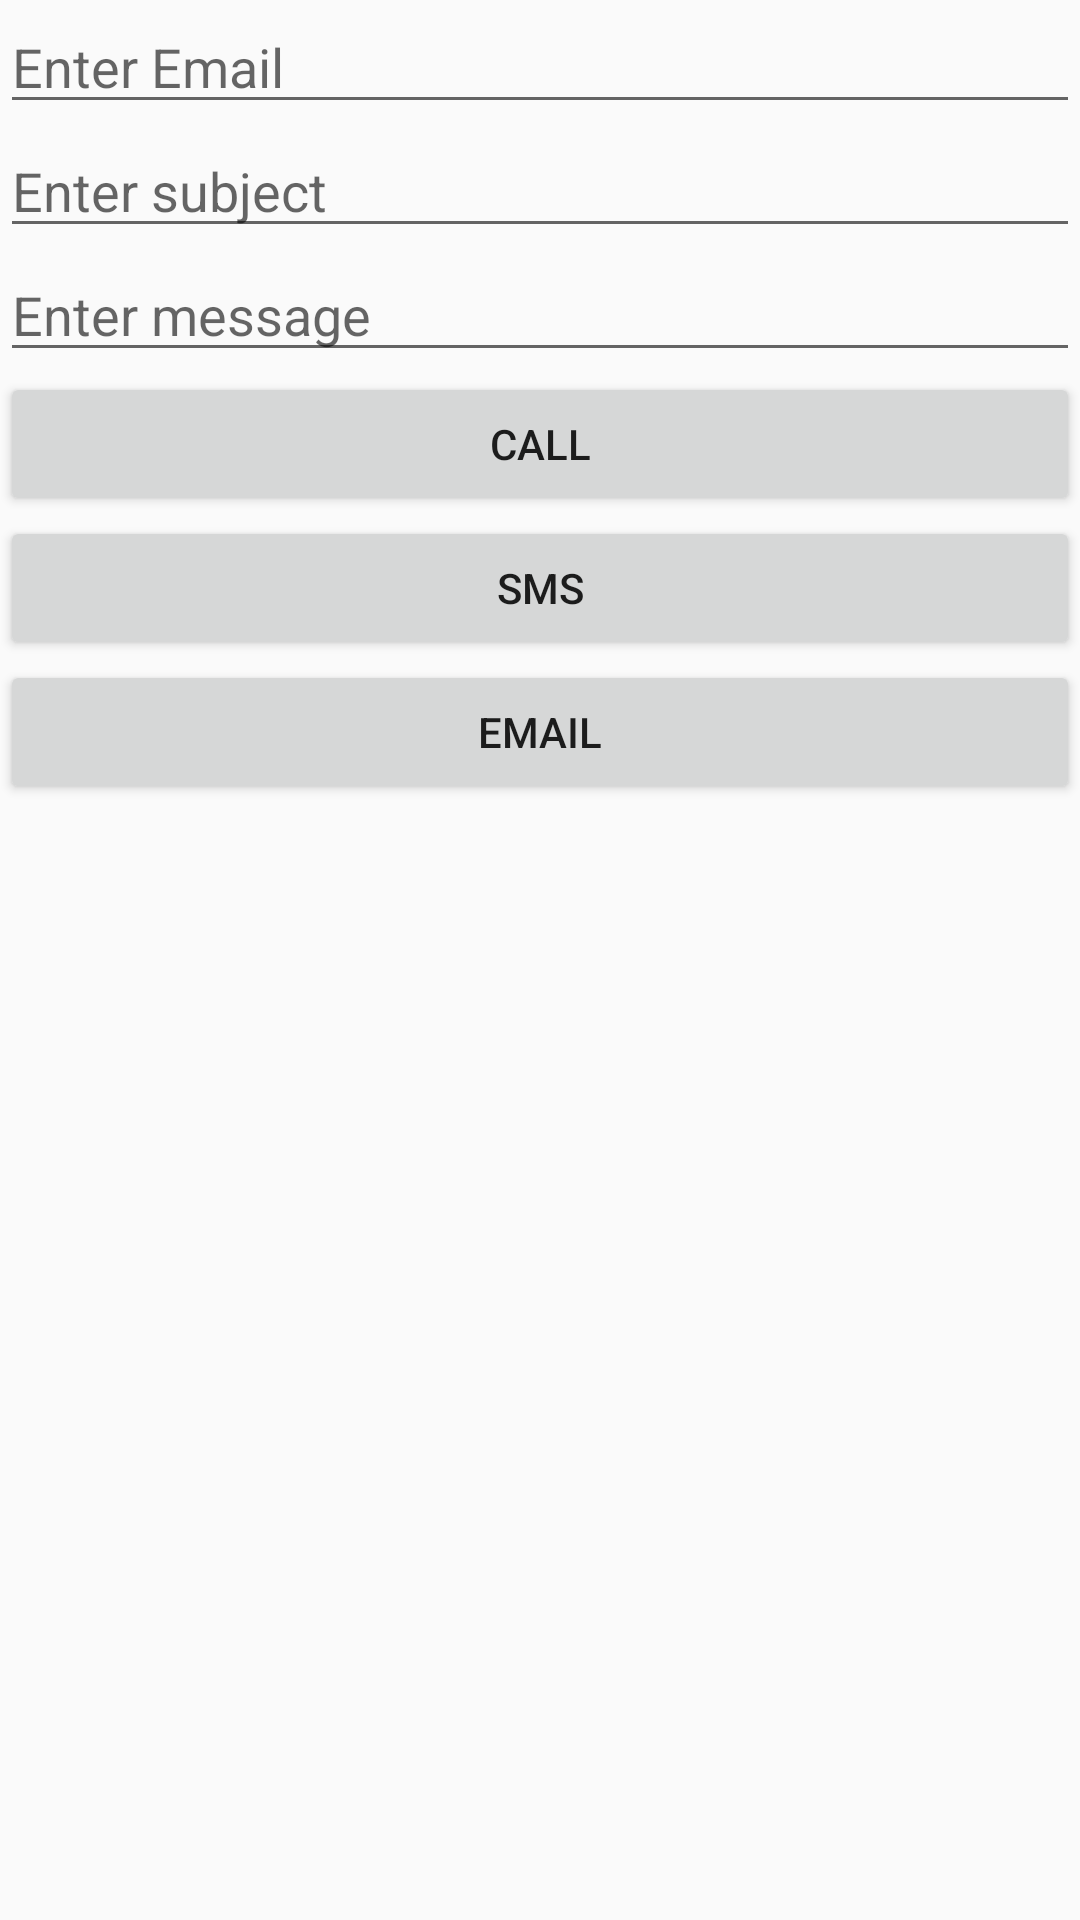

Reconstruct the res/layout file that produces this screen, plus the resources it refers to.
<!-- AndroidManifest.xml: application theme Theme.Kotlin_1 -->
<!-- res/layout/activity_call_sms_email.xml -->
<?xml version="1.0" encoding="utf-8"?>
<LinearLayout
    xmlns:android="http://schemas.android.com/apk/res/android"
    xmlns:tools="http://schemas.android.com/tools"
    android:layout_width="match_parent"
    android:layout_height="match_parent"
    tools:context=".ui.Call_Sms_Email"
    android:orientation="vertical">

    <EditText
        android:layout_margin="@dimen/_10ssp"
        android:hint="Enter Email"
        android:id="@+id/editTextMail"
        android:layout_width="match_parent"
        android:layout_height="wrap_content" />

    <EditText
        android:layout_margin="@dimen/_10ssp"
        android:hint="Enter subject"
        android:id="@+id/editTextSubject"
        android:layout_width="match_parent"
        android:layout_height="wrap_content" />

    <EditText
        android:layout_margin="@dimen/_10ssp"
        android:hint="Enter message"
        android:id="@+id/editTextMessage"
        android:layout_width="match_parent"
        android:layout_height="wrap_content" />

    <Button
        android:layout_margin="@dimen/_10ssp"
        android:layout_width="match_parent"
        android:layout_height="wrap_content"
        android:text="Call"/>

    <Button
        android:id="@+id/btn_sms"
        android:layout_margin="@dimen/_10ssp"
        android:layout_width="match_parent"
        android:layout_height="wrap_content"
        android:text="SMS"/>

    <Button
        android:id="@+id/btn_email"
        android:layout_margin="@dimen/_10ssp"
        android:layout_width="match_parent"
        android:layout_height="wrap_content"
        android:text="Email"/>

</LinearLayout>
<!-- resources referenced by this layout -->
<resources>
  <style name="Theme.Kotlin_1" parent="Base.Theme.AppCompat.Light.DarkActionBar">
          
          <item name="colorPrimary">@color/purple_500</item>
          <item name="colorPrimaryVariant">@color/purple_700</item>
          <item name="colorOnPrimary">@color/white</item>
          
          <item name="colorSecondary">@color/teal_200</item>
          <item name="colorSecondaryVariant">@color/teal_700</item>
          <item name="colorOnSecondary">@color/black</item>
          
          <item name="android:statusBarColor" tools:targetApi="l">?attr/colorPrimaryVariant</item>
          
      </style>
  <color name="purple_500">#FF6200EE</color>
  <color name="purple_700">#FF3700B3</color>
  <color name="white">#FFFFFFFF</color>
  <color name="teal_200">#FF03DAC5</color>
  <color name="teal_700">#FF018786</color>
  <color name="black">#FF000000</color>
</resources>
